The GitHub repository deepaktripathii/Industrial-Visual-Defect-Detection contains a labelled image folder "demo_dataset" with 5 categories: crack, dent, good, scratch, stain. Examples follow, each with its label.

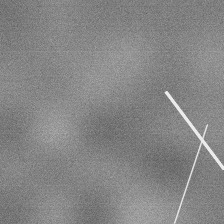
Label: scratch

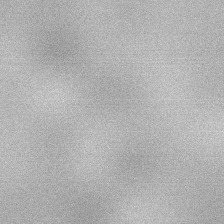
Label: good

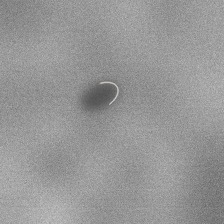
Label: dent

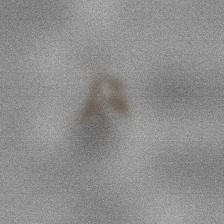
Label: stain

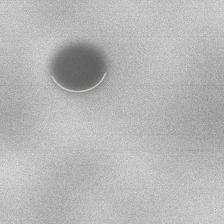
Label: dent

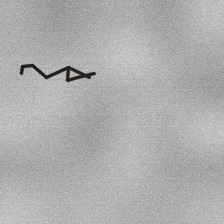
Label: crack
